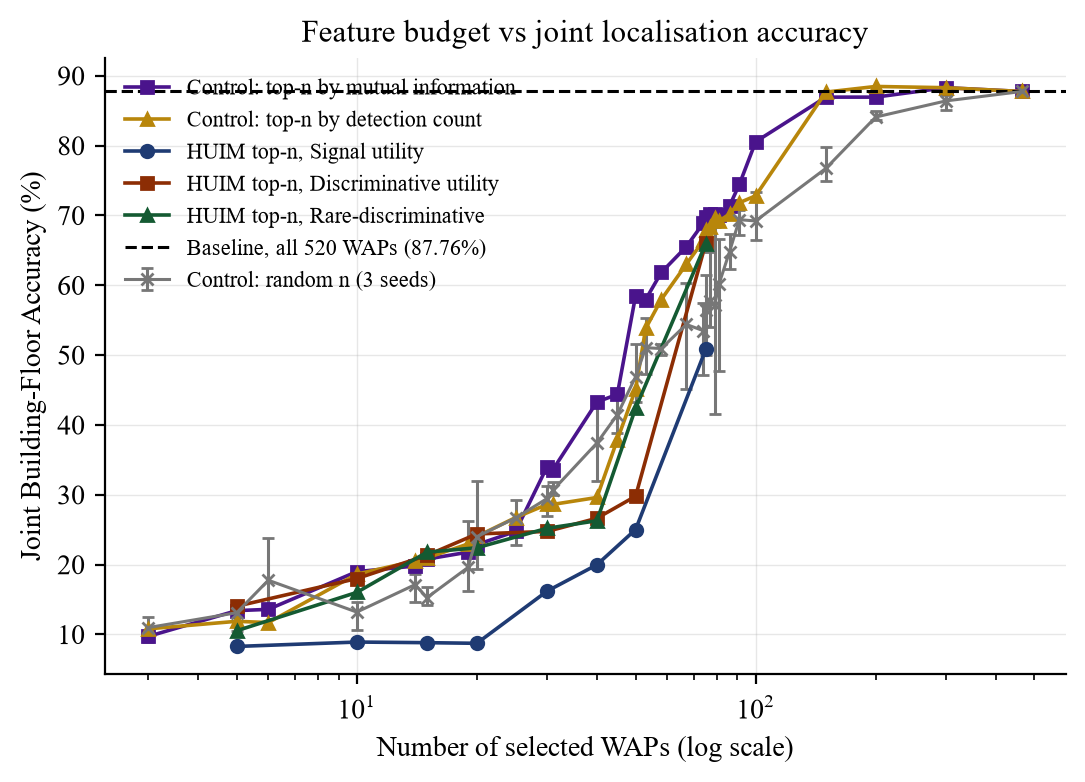

Values plotted in this chart, from the file beside it:
condition, family, utility_model, budget_n, n_waps_selected, feature_reduction_pct, building_accuracy, floor_accuracy, joint_building_floor_accuracy
huim_topn__A_signal__1.9294pct__n5, huim_topn, A_signal, 5, 5, 99.04, 0.2727, 0.2808, 0.08281
huim_topn__A_signal__1.9294pct__n10, huim_topn, A_signal, 10, 10, 98.08, 0.2745, 0.288, 0.08911
huim_topn__A_signal__1.9294pct__n15, huim_topn, A_signal, 15, 15, 97.12, 0.2745, 0.2862, 0.08821
huim_topn__A_signal__1.9294pct__n20, huim_topn, A_signal, 20, 20, 96.15, 0.2772, 0.2853, 0.08731
huim_topn__A_signal__1.9294pct__n30, huim_topn, A_signal, 30, 30, 94.23, 0.4392, 0.3114, 0.162
huim_topn__A_signal__1.9294pct__n40, huim_topn, A_signal, 40, 40, 92.31, 0.4978, 0.3483, 0.1998
huim_topn__A_signal__1.9294pct__n50, huim_topn, A_signal, 50, 50, 90.38, 0.5022, 0.4014, 0.2502
huim_topn__A_signal__1.9294pct__n75, huim_topn, A_signal, 75, 75, 85.58, 0.802, 0.5842, 0.5086
huim_topn__B_discriminative__2pct__n5, huim_topn, B_discriminative, 5, 5, 99.04, 0.4617, 0.2925, 0.1404
huim_topn__B_discriminative__2pct__n10, huim_topn, B_discriminative, 10, 10, 98.08, 0.486, 0.3312, 0.18
huim_topn__B_discriminative__2pct__n15, huim_topn, B_discriminative, 15, 15, 97.12, 0.5031, 0.3627, 0.2133
huim_topn__B_discriminative__2pct__n20, huim_topn, B_discriminative, 20, 20, 96.15, 0.5104, 0.3924, 0.2439
huim_topn__B_discriminative__2pct__n30, huim_topn, B_discriminative, 30, 30, 94.23, 0.5086, 0.3969, 0.2475
huim_topn__B_discriminative__2pct__n40, huim_topn, B_discriminative, 40, 40, 92.31, 0.5077, 0.4167, 0.2664
huim_topn__B_discriminative__2pct__n50, huim_topn, B_discriminative, 50, 50, 90.38, 0.5068, 0.4473, 0.2979
huim_topn__B_discriminative__2pct__n75, huim_topn, B_discriminative, 75, 75, 85.58, 0.9703, 0.6661, 0.6607
huim_topn__C_rare_discriminative__1.7321…, huim_topn, C_rare_discriminative, 5, 5, 99.04, 0.4356, 0.2574, 0.1053
huim_topn__C_rare_discriminative__1.7321…, huim_topn, C_rare_discriminative, 10, 10, 98.08, 0.4806, 0.3105, 0.1602
huim_topn__C_rare_discriminative__1.7321…, huim_topn, C_rare_discriminative, 15, 15, 97.12, 0.4995, 0.3681, 0.2178
huim_topn__C_rare_discriminative__1.7321…, huim_topn, C_rare_discriminative, 20, 20, 96.15, 0.5004, 0.3762, 0.2241
huim_topn__C_rare_discriminative__1.7321…, huim_topn, C_rare_discriminative, 30, 30, 94.23, 0.5095, 0.4005, 0.252
huim_topn__C_rare_discriminative__1.7321…, huim_topn, C_rare_discriminative, 40, 40, 92.31, 0.5095, 0.4131, 0.2628
huim_topn__C_rare_discriminative__1.7321…, huim_topn, C_rare_discriminative, 50, 50, 90.38, 0.7228, 0.4978, 0.4239
huim_topn__C_rare_discriminative__1.7321…, huim_topn, C_rare_discriminative, 75, 75, 85.58, 0.9703, 0.6652, 0.6598
control_top_support__n3, control_top_support, , 3, 3, 99.42, 0.4311, 0.2601, 0.108
control_top_mi__n3, control_top_mi, , 3, 3, 99.42, 0.4194, 0.2502, 0.09721
control_random__n3__s1, control_random, , 3, 3, 99.42, 0.333, 0.3096, 0.1152
control_random__n3__s2, control_random, , 3, 3, 99.42, 0.4023, 0.2988, 0.1251
control_random__n3__s3, control_random, , 3, 3, 99.42, 0.324, 0.2727, 0.08911
control_top_support__n5, control_top_support, , 5, 5, 99.04, 0.4572, 0.27, 0.1188
control_top_mi__n5, control_top_mi, , 5, 5, 99.04, 0.4554, 0.2844, 0.1341
control_random__n5__s1, control_random, , 5, 5, 99.04, 0.333, 0.3366, 0.1422
control_random__n5__s2, control_random, , 5, 5, 99.04, 0.3762, 0.3294, 0.1467
control_random__n5__s3, control_random, , 5, 5, 99.04, 0.396, 0.261, 0.1044
control_top_support__n6, control_top_support, , 6, 6, 98.85, 0.4536, 0.2691, 0.117
control_top_mi__n6, control_top_mi, , 6, 6, 98.85, 0.4599, 0.2862, 0.1359
control_random__n6__s1, control_random, , 6, 6, 98.85, 0.5275, 0.3744, 0.2385
control_random__n6__s2, control_random, , 6, 6, 98.85, 0.3924, 0.3294, 0.1566
control_random__n6__s3, control_random, , 6, 6, 98.85, 0.504, 0.2646, 0.1377
control_top_support__n10, control_top_support, , 10, 10, 98.08, 0.4932, 0.333, 0.1863
control_top_mi__n10, control_top_mi, , 10, 10, 98.08, 0.4986, 0.3393, 0.1899
control_random__n10__s1, control_random, , 10, 10, 98.08, 0.3915, 0.3132, 0.144
control_random__n10__s2, control_random, , 10, 10, 98.08, 0.3897, 0.3285, 0.1458
control_random__n10__s3, control_random, , 10, 10, 98.08, 0.3654, 0.2808, 0.1062
control_top_support__n14, control_top_support, , 14, 14, 97.31, 0.496, 0.3555, 0.2052
control_top_mi__n14, control_top_mi, , 14, 14, 97.31, 0.505, 0.3474, 0.198
control_random__n14__s1, control_random, , 14, 14, 97.31, 0.4986, 0.3123, 0.1809
control_random__n14__s2, control_random, , 14, 14, 97.31, 0.4581, 0.342, 0.1863
control_random__n14__s3, control_random, , 14, 14, 97.31, 0.4374, 0.3006, 0.1467
control_top_support__n15, control_top_support, , 15, 15, 97.12, 0.4941, 0.3591, 0.2097
control_top_mi__n15, control_top_mi, , 15, 15, 97.12, 0.5068, 0.3564, 0.2079
control_random__n15__s1, control_random, , 15, 15, 97.12, 0.405, 0.333, 0.1674
control_random__n15__s2, control_random, , 15, 15, 97.12, 0.3825, 0.306, 0.1422
control_random__n15__s3, control_random, , 15, 15, 97.12, 0.4518, 0.3069, 0.1485
control_top_support__n19, control_top_support, , 19, 19, 96.35, 0.505, 0.3789, 0.2295
control_top_mi__n19, control_top_mi, , 19, 19, 96.35, 0.5004, 0.3708, 0.2178
control_random__n19__s1, control_random, , 19, 19, 96.35, 0.7174, 0.2943, 0.2619
control_random__n19__s2, control_random, , 19, 19, 96.35, 0.5824, 0.2052, 0.1629
control_random__n19__s3, control_random, , 19, 19, 96.35, 0.6697, 0.1854, 0.1629
control_top_support__n20, control_top_support, , 20, 20, 96.15, 0.5031, 0.3897, 0.2403
... 109 more rows
